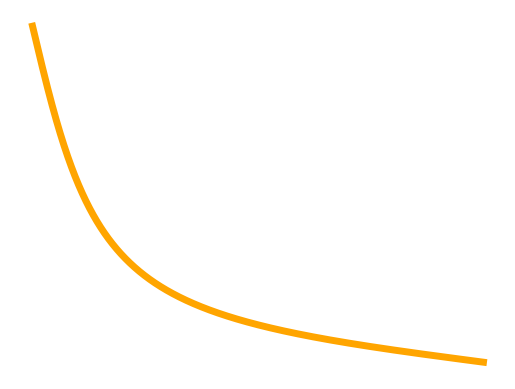
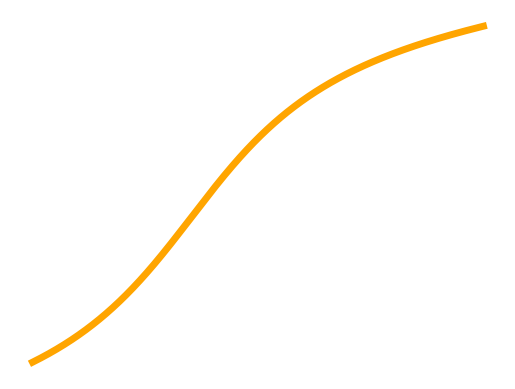
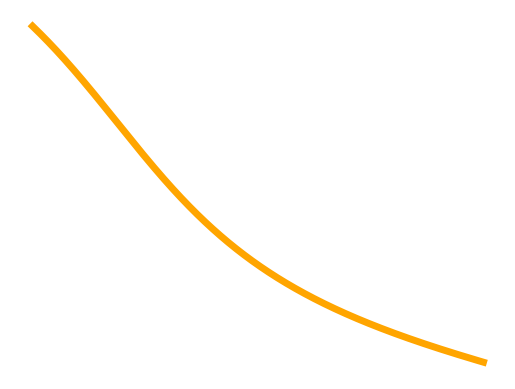
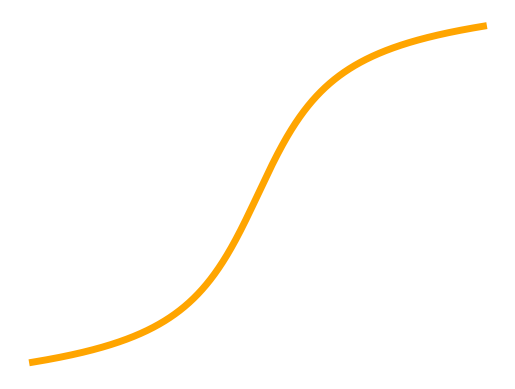
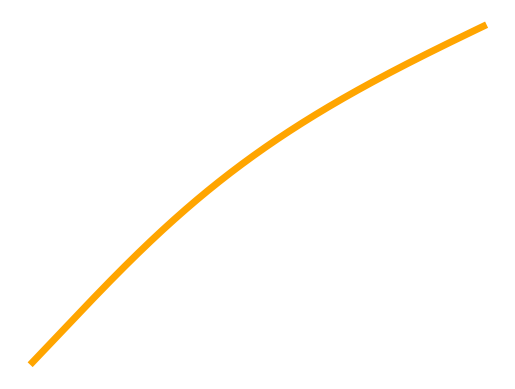
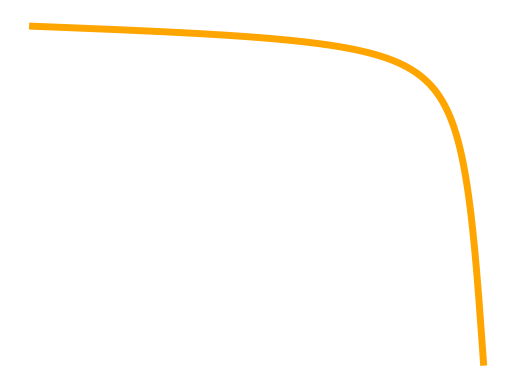
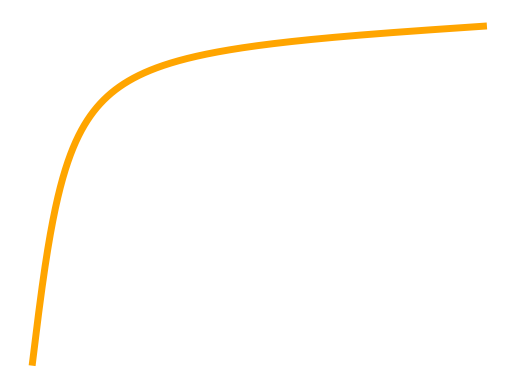
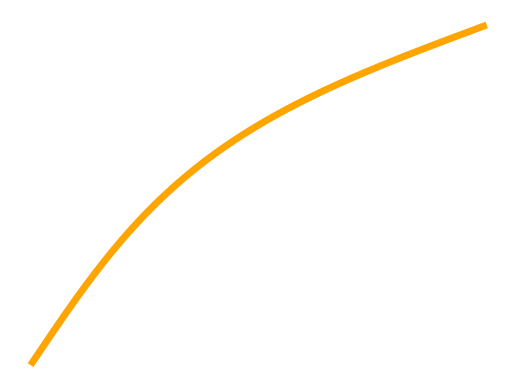
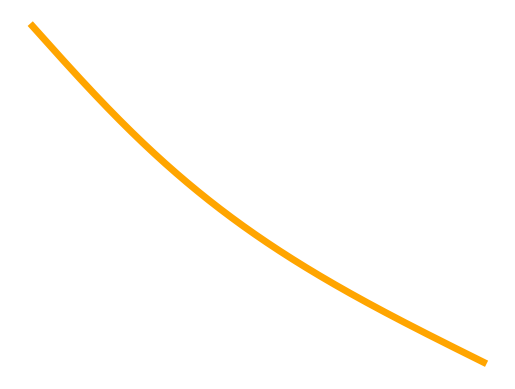

The matplotlib source for these figures, in order:
import matplotlib.pyplot as plt
import numpy as np
from scipy import signal

# List of 'a' values
a_values = [0.7, 1 + 2j, 0.3 + 0.2j, 1.5j, 5 + 1j, -0.9, 1.2, 3, 0.2]

# Create a directory to save the plots
import os

save_directory = "All-Pass-Phase-Responses"
os.makedirs(save_directory, exist_ok=True)

# Iterate over 'a' values
for idx, a_value in enumerate(a_values):
    a_complex = complex(a_value)
    zeros = []
    poles = []
    poles.append(a_complex)
    zero = (1 / np.abs(a_complex)) * np.exp(1j * np.angle(a_complex))
    zeros.append(zero)

    # Calculate frequency response using freqz
    b, a = signal.zpk2tf(zeros, poles, 1)
    w, h = signal.freqz(b, a, worN=8000)

    # Plot the phase response
    plt.figure()
    plt.plot(w, np.unwrap(np.angle(h)), color="orange", linewidth=5)
    plt.axis("off")
    # Save the plot as a PNG file
    save_path = os.path.join(save_directory, f"phase_response_{idx}.png")
    plt.savefig(save_path, transparent=True)
    plt.clf()
